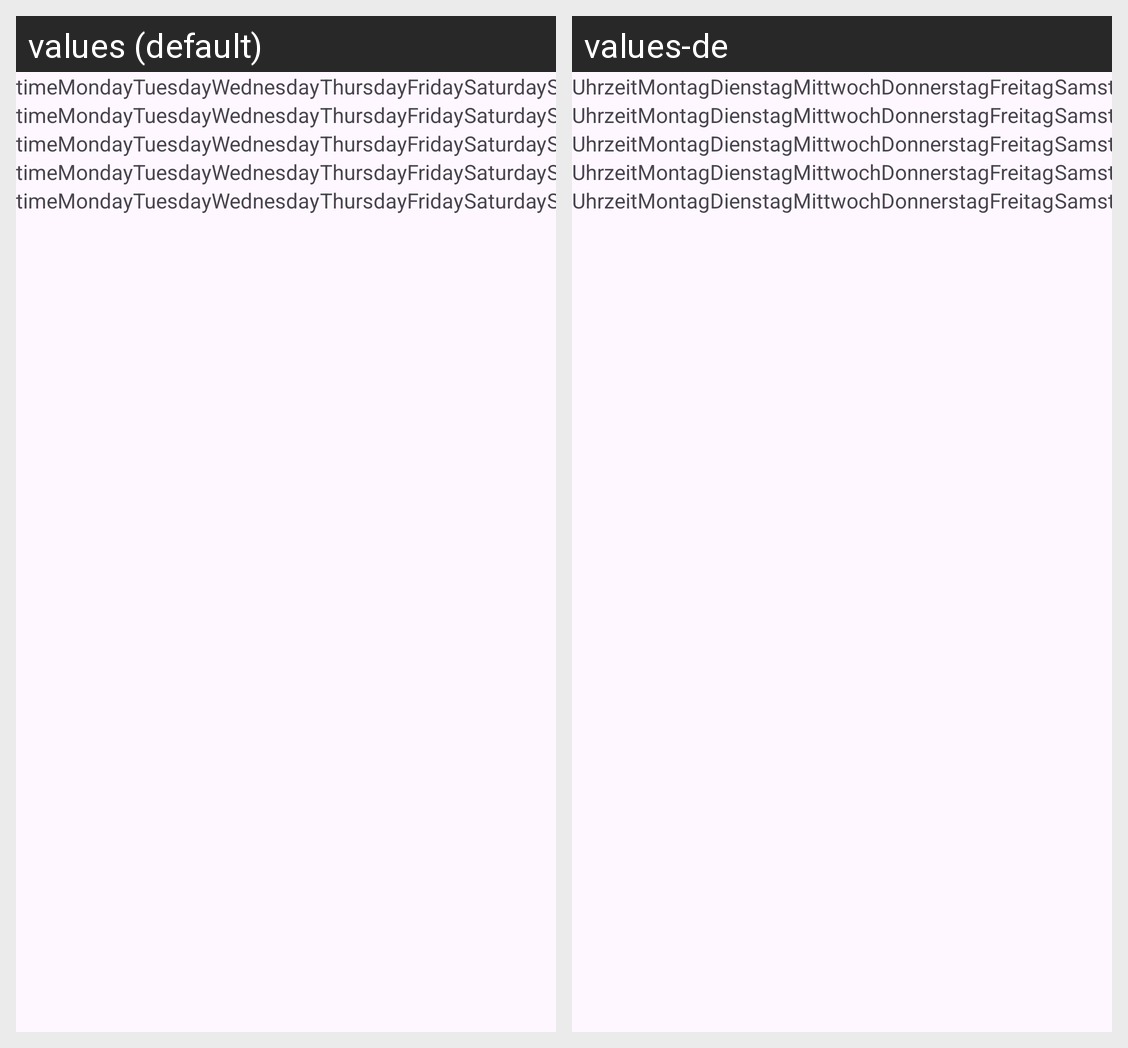

The same Android screen rendered under two of its app's locales, left to right. List the strings drawn on it with the default value and each locale's translation.
Android screen res/layout/temptable.xml rendered under 2 locales, left to right: values (default), values-de. Device: Nexus 5 (rendered at 1080×1920; each locale shown at half size, 540×960, under a caption strip naming it); theme Theme.WeightWatch.
Strings drawn on this screen, with the default value and each locale's value (text and hints the layout hard-codes, and strings that could not be matched under every locale, appear in the picture but are not listed):

weekplaner_time
  values: time
  values-de: Uhrzeit

monday
  values: Monday
  values-de: Montag

tuesday
  values: Tuesday
  values-de: Dienstag

wednesday
  values: Wednesday
  values-de: Mittwoch

thursday
  values: Thursday
  values-de: Donnerstag

friday
  values: Friday
  values-de: Freitag

saturday
  values: Saturday
  values-de: Samstag
